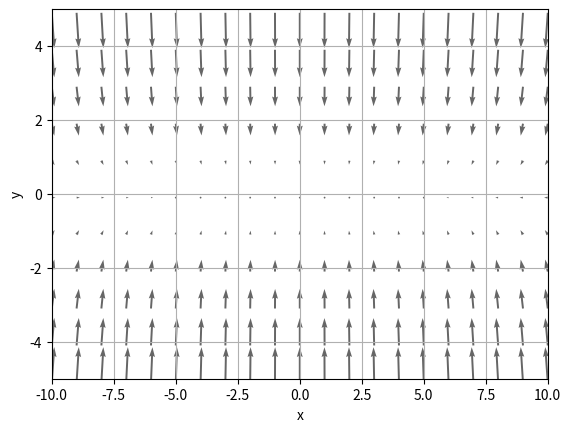

The script that saved this image:
# 신경망 학습의 목적은 손실함수의 값을 최소한으로 하는 매개변수를 찾는 것 : 최적화(Optimization)
# 지금까지 구현해온 신경망 학습 방법은 매개변수의 기울기를 통해 매개변수가 기울어진 방향을 따라 일정 값만큼 이동하며 매개변수를 갱신하는 방식
# 이를 확률적 경사 하강법(SGD)라고 정의

# 확률적 경사 하강법(SGD) 클래스 구현
class SGD:
    # 클래스 생성시 학습률을 입력받음(기본값 0.01)
    def __init__(self, lr=0.01):
        # 입력받은 학습률 변수를 클래스 변수로 저장
        self.lr = lr

    # 각 매개변수(딕셔너리)와 매개변수의 기울기(딕셔너리)를 입력받아 SGD 방식으로 매개변수 갱신
    def update(self, params, grads):
        # 매개변수가 저장된 딕셔너리를 통해 각 매개변수 반복
        for key in params.keys():
            # 해당 매개변수 값을 해당 매개변수의 기울기와 학습률을 곱한 값으로 빼서 저장
            params[key] -= self.lr * grads[key]


# 이러한 SGD 클래스를 정의했다면 매개변수 갱신(optimizer)의 역할은 SGD 클래스가 맡게 됨
# 이처럼 최적화를 담당하는 클래스를 분리하여 구현하면 기능 모듈화하기 좋음


# SGD의 단점 : 비등방성 함수(anisotropy)에서는 탐색 경로가 비효율적
# 비등방성 함수 : 방향에 따라 기울기가 달라지는 함수
# 1/20*x**2 + y**2 함수의 경우 최소값이 되는 장소는 (0,0)이지만 대다수의 매개변수 기울기는 (0,0) 방향을 가리키지 않고
# 그저 y = 0인 직선방향으로만 가리킴

# 예시) 기울기 그래프

import numpy as np
import matplotlib.pylab as plt

# 편미분 함수
def _numerical_gradient_no_batch(f, x):
    h = 1e-4  # 0.0001
    grad = np.zeros_like(x)
    
    for idx in range(x.size):
        tmp_val = x[idx]
        x[idx] = float(tmp_val) + h
        fxh1 = f(x)  # f(x+h)
        
        x[idx] = tmp_val - h 
        fxh2 = f(x)  # f(x-h)
        grad[idx] = (fxh1 - fxh2) / (2*h)
        
        x[idx] = tmp_val
        
    return grad


def numerical_gradient(f, X):
    if X.ndim == 1:
        return _numerical_gradient_no_batch(f, X)
    else:
        grad = np.zeros_like(X)
        for idx, x in enumerate(X):
            grad[idx] = _numerical_gradient_no_batch(f, x)
        
        return grad

# 1/20*x**2 + y**2 함수
def function_1(x):
    return 1/20*x[0]**2 + x[1]**2


if __name__ == '__main__':
    x = np.arange(-10, 11, 1)
    y = np.arange(-5,6,1)
    X, Y = np.meshgrid(x, y)
    X = X.flatten()
    Y = Y.flatten()
    grad = numerical_gradient(function_1, np.array([X, Y]).T).T


    plt.figure()
    plt.quiver(X, Y-0.1, -grad[0], -grad[1],  angles="xy",color="#666666")
    plt.xlim([-10, 10])
    plt.ylim([-5, 5])
    plt.xlabel('x')
    plt.ylabel('y')
    plt.grid()
    plt.draw()
    plt.show()